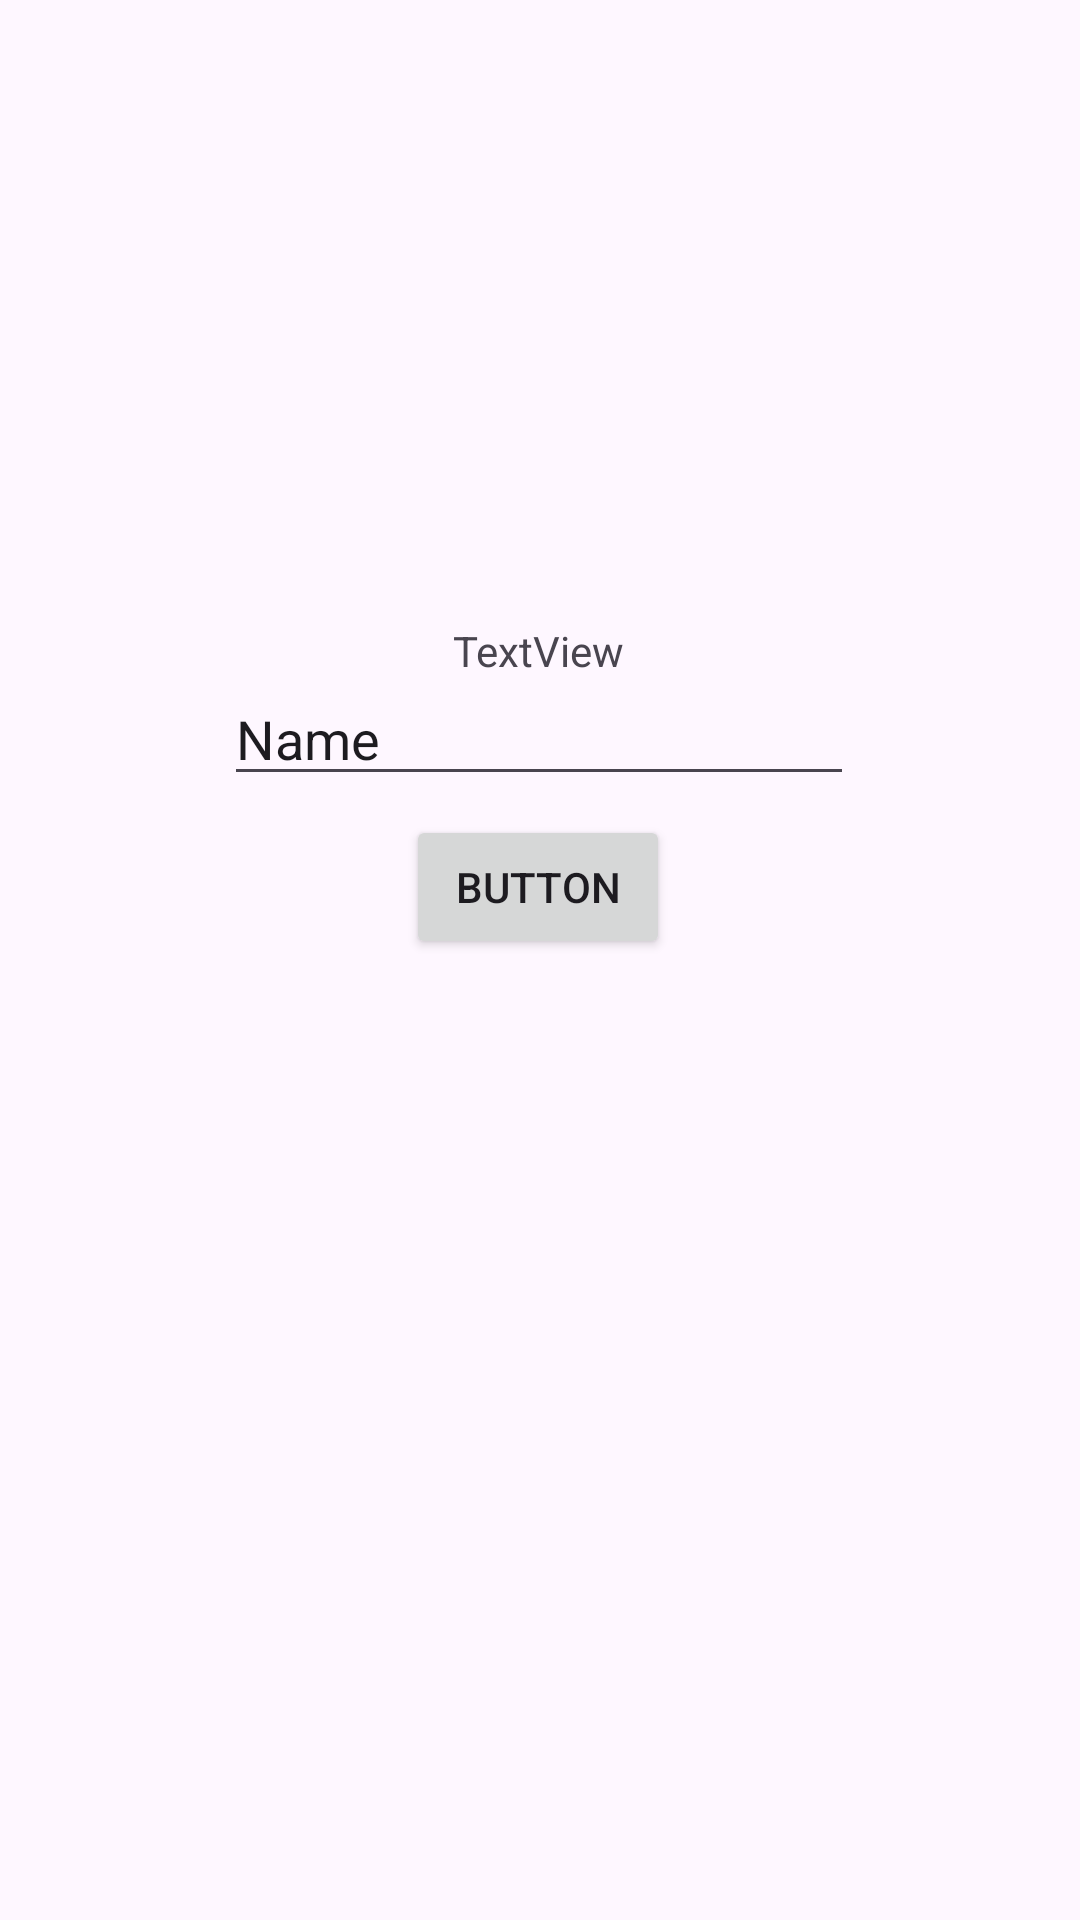

Here is an Android app screen rendered from its layout file. Give the layout XML and the strings, colors and styles it references.
<!-- AndroidManifest.xml: application theme Theme.JupiterRicky -->
<!-- res/layout/activity_second.xml -->
<?xml version="1.0" encoding="utf-8"?>
<androidx.constraintlayout.widget.ConstraintLayout xmlns:android="http://schemas.android.com/apk/res/android"
    xmlns:app="http://schemas.android.com/apk/res-auto"
    xmlns:tools="http://schemas.android.com/tools"
    android:id="@+id/main"
    android:layout_width="match_parent"
    android:layout_height="match_parent"
    tools:context=".Home.pertemuan_2.SecondActivity">

    <TextView
        android:id="@+id/textNama"
        android:layout_width="wrap_content"
        android:layout_height="wrap_content"
        android:text="TextView"
        app:layout_constraintBottom_toBottomOf="parent"
        app:layout_constraintEnd_toEndOf="parent"
        app:layout_constraintHorizontal_bias="0.498"
        app:layout_constraintStart_toStartOf="parent"
        app:layout_constraintTop_toTopOf="parent"
        app:layout_constraintVertical_bias="0.334" />

    <Button
        android:id="@+id/btnSubmit"
        android:layout_width="wrap_content"
        android:layout_height="wrap_content"
        android:text="Button"
        app:layout_constraintBottom_toBottomOf="parent"
        app:layout_constraintEnd_toEndOf="parent"
        app:layout_constraintHorizontal_bias="0.498"
        app:layout_constraintStart_toStartOf="parent"
        app:layout_constraintTop_toTopOf="parent"
        app:layout_constraintVertical_bias="0.459" />

    <EditText
        android:id="@+id/inputNama"
        android:layout_width="wrap_content"
        android:layout_height="wrap_content"
        android:ems="10"
        android:inputType="text"
        android:text="Name"
        app:layout_constraintBottom_toBottomOf="parent"
        app:layout_constraintEnd_toEndOf="parent"
        app:layout_constraintHorizontal_bias="0.497"
        app:layout_constraintStart_toStartOf="parent"
        app:layout_constraintTop_toTopOf="parent"
        app:layout_constraintVertical_bias="0.374" />
</androidx.constraintlayout.widget.ConstraintLayout>
<!-- resources referenced by this layout -->
<resources>
  <style name="Theme.JupiterRicky" parent="Base.Theme.JupiterRicky" />
  <style name="Base.Theme.JupiterRicky" parent="Theme.Material3.DayNight.NoActionBar">
          
          
      </style>
</resources>
